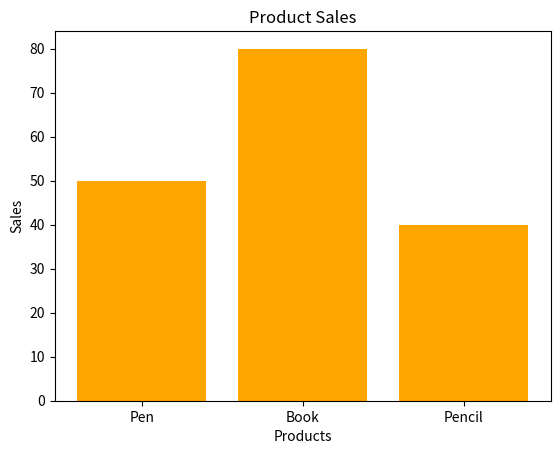

This figure's Python source:
"""5. Product Sales Bar Chart
Scenario:
products = ["Pen", "Book", "Pencil"]
sales = np.array([50, 80, 40])
Task:
● Create DataFrame
● Plot bar chart
● Add labels and title """

import numpy as np
import pandas as pd
from matplotlib import pyplot as plt
products = ["Pen", "Book", "Pencil"]
sales = np.array([50, 80, 40])

df = pd.DataFrame({"Products": products, "Sales": sales})

plt.bar(df["Products"], df["Sales"], color="orange")
plt.xlabel("Products")
plt.ylabel("Sales")
plt.title("Product Sales")
plt.show()
